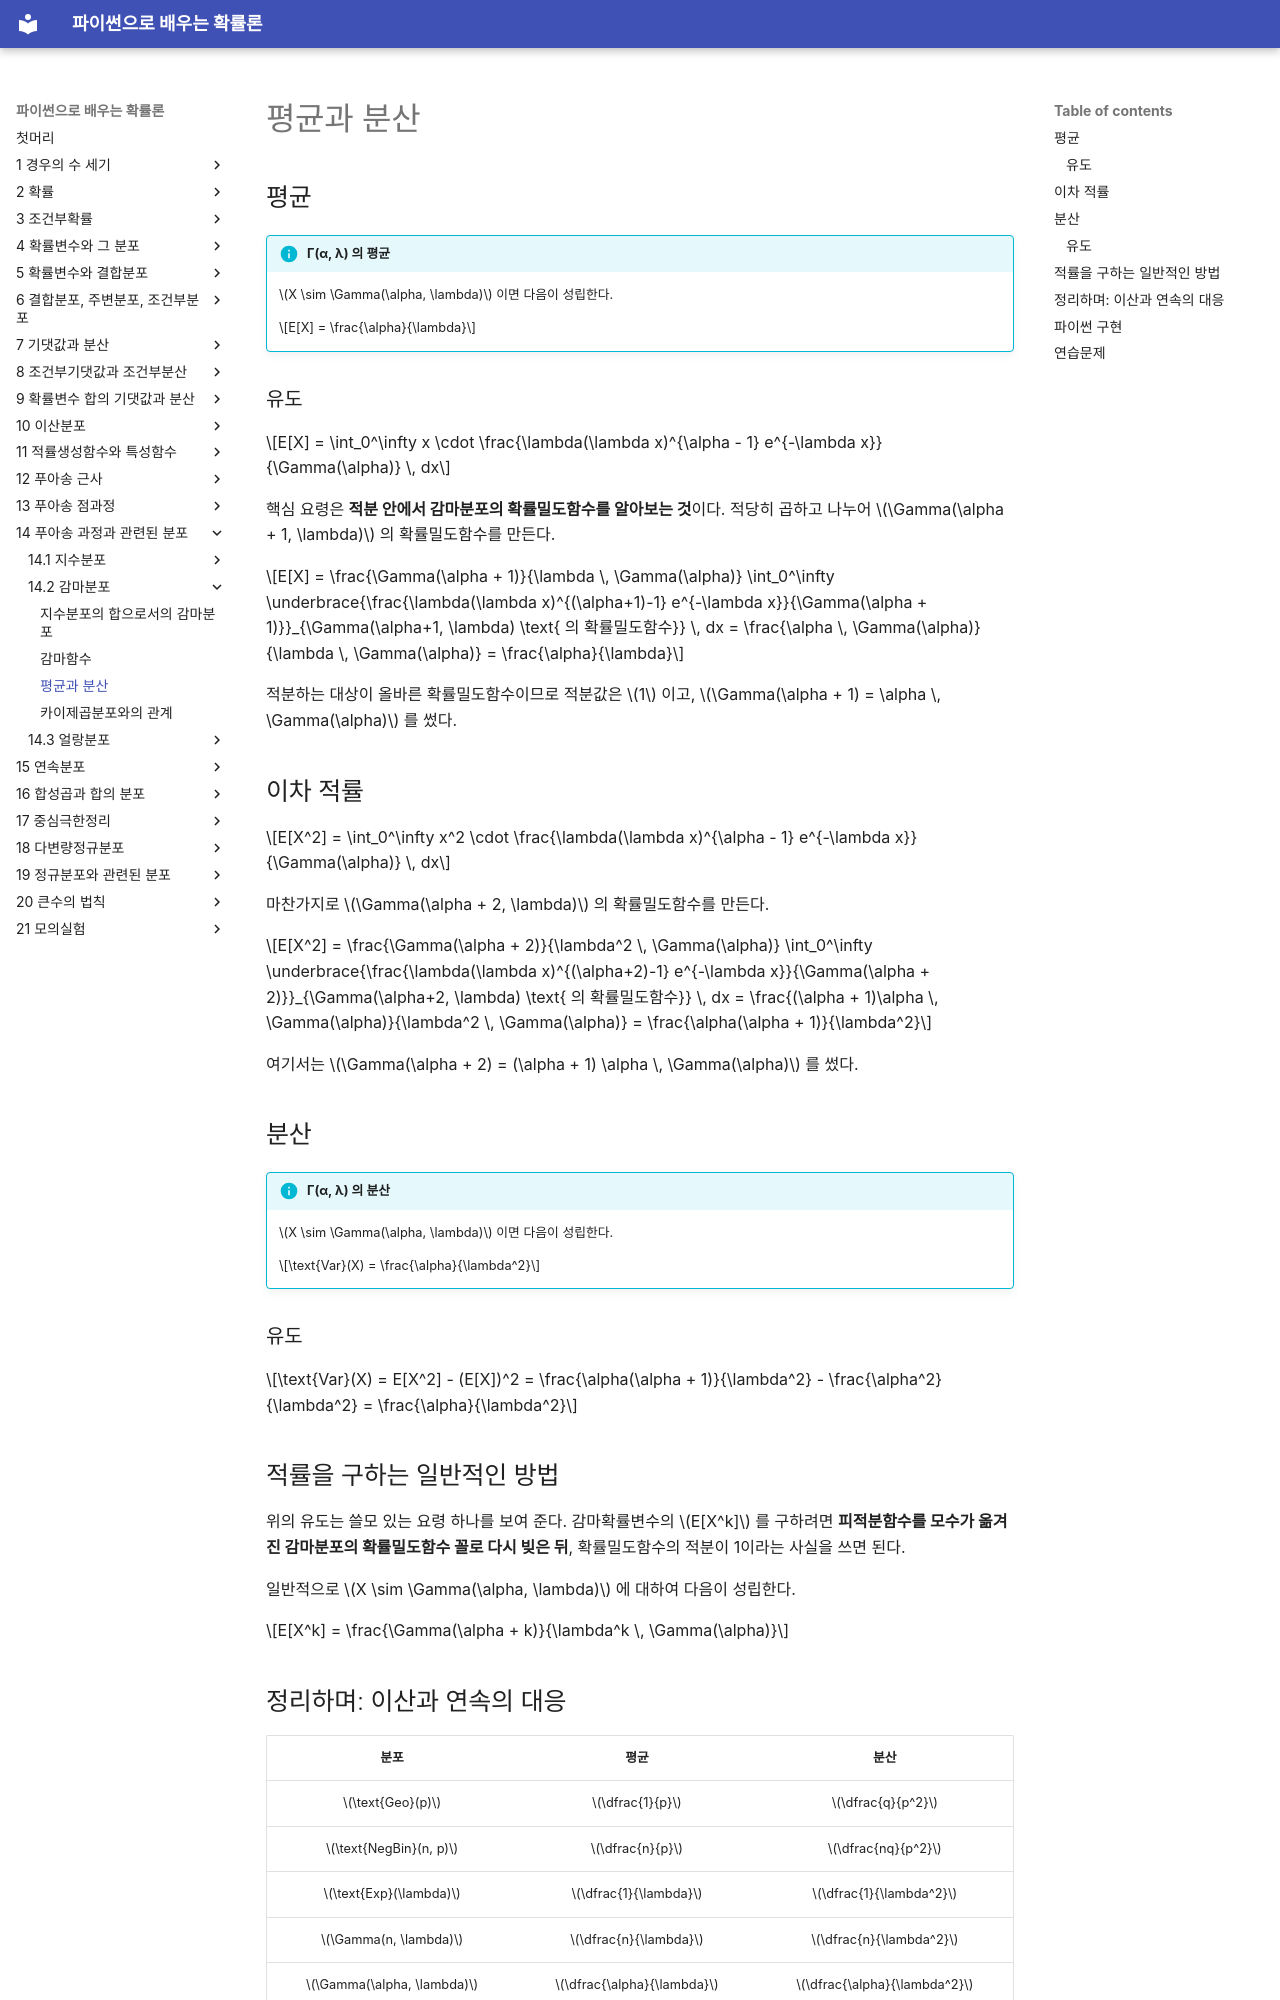

repository: SungchulLee/undergraduate_probability_book_writing · page: ch14/gamma/mean_variance/index.html · generator: mkdocs

# 평균과 분산

## 평균

!!! info "Γ(α, λ) 의 평균"
    $X \sim \Gamma(\alpha, \lambda)$ 이면 다음이 성립한다.

    $$E[X] = \frac{\alpha}{\lambda}$$

### 유도

$$E[X] = \int_0^\infty x \cdot \frac{\lambda(\lambda x)^{\alpha - 1} e^{-\lambda x}}{\Gamma(\alpha)} \, dx$$

핵심 요령은 **적분 안에서 감마분포의 확률밀도함수를 알아보는 것**이다. 적당히 곱하고 나누어 $\Gamma(\alpha + 1, \lambda)$ 의 확률밀도함수를 만든다.

$$E[X] = \frac{\Gamma(\alpha + 1)}{\lambda \, \Gamma(\alpha)} \int_0^\infty \underbrace{\frac{\lambda(\lambda x)^{(\alpha+1)-1} e^{-\lambda x}}{\Gamma(\alpha + 1)}}_{\Gamma(\alpha+1, \lambda) \text{ 의 확률밀도함수}} \, dx = \frac{\alpha \, \Gamma(\alpha)}{\lambda \, \Gamma(\alpha)} = \frac{\alpha}{\lambda}$$

적분하는 대상이 올바른 확률밀도함수이므로 적분값은 $1$ 이고, $\Gamma(\alpha + 1) = \alpha \, \Gamma(\alpha)$ 를 썼다.

## 이차 적률

$$E[X^2] = \int_0^\infty x^2 \cdot \frac{\lambda(\lambda x)^{\alpha - 1} e^{-\lambda x}}{\Gamma(\alpha)} \, dx$$

마찬가지로 $\Gamma(\alpha + 2, \lambda)$ 의 확률밀도함수를 만든다.

$$E[X^2] = \frac{\Gamma(\alpha + 2)}{\lambda^2 \, \Gamma(\alpha)} \int_0^\infty \underbrace{\frac{\lambda(\lambda x)^{(\alpha+2)-1} e^{-\lambda x}}{\Gamma(\alpha + 2)}}_{\Gamma(\alpha+2, \lambda) \text{ 의 확률밀도함수}} \, dx = \frac{(\alpha + 1)\alpha \, \Gamma(\alpha)}{\lambda^2 \, \Gamma(\alpha)} = \frac{\alpha(\alpha + 1)}{\lambda^2}$$

여기서는 $\Gamma(\alpha + 2) = (\alpha + 1) \alpha \, \Gamma(\alpha)$ 를 썼다.

## 분산

!!! info "Γ(α, λ) 의 분산"
    $X \sim \Gamma(\alpha, \lambda)$ 이면 다음이 성립한다.

    $$\text{Var}(X) = \frac{\alpha}{\lambda^2}$$

### 유도

$$\text{Var}(X) = E[X^2] - (E[X])^2 = \frac{\alpha(\alpha + 1)}{\lambda^2} - \frac{\alpha^2}{\lambda^2} = \frac{\alpha}{\lambda^2}$$

## 적률을 구하는 일반적인 방법

위의 유도는 쓸모 있는 요령 하나를 보여 준다. 감마확률변수의 $E[X^k]$ 를 구하려면 **피적분함수를 모수가 옮겨진 감마분포의 확률밀도함수 꼴로 다시 빚은 뒤**, 확률밀도함수의 적분이 1이라는 사실을 쓰면 된다.

일반적으로 $X \sim \Gamma(\alpha, \lambda)$ 에 대하여 다음이 성립한다.

$$E[X^k] = \frac{\Gamma(\alpha + k)}{\lambda^k \, \Gamma(\alpha)}$$

## 정리하며: 이산과 연속의 대응

| 분포 | 평균 | 분산 |
|:---:|:---:|:---:|
| $\text{Geo}(p)$ | $\dfrac{1}{p}$ | $\dfrac{q}{p^2}$ |
| $\text{NegBin}(n, p)$ | $\dfrac{n}{p}$ | $\dfrac{nq}{p^2}$ |
| $\text{Exp}(\lambda)$ | $\dfrac{1}{\lambda}$ | $\dfrac{1}{\lambda^2}$ |
| $\Gamma(n, \lambda)$ | $\dfrac{n}{\lambda}$ | $\dfrac{n}{\lambda^2}$ |
| $\Gamma(\alpha, \lambda)$ | $\dfrac{\alpha}{\lambda}$ | $\dfrac{\alpha}{\lambda^2}$ |

규칙이 뚜렷하다. 모양모수 $\alpha$ 는 평균과 분산을 모두 일차로 키우고, 비율모수 $\lambda$ 는 분모에 나타난다(평균에는 한 번, 분산에는 제곱으로).
